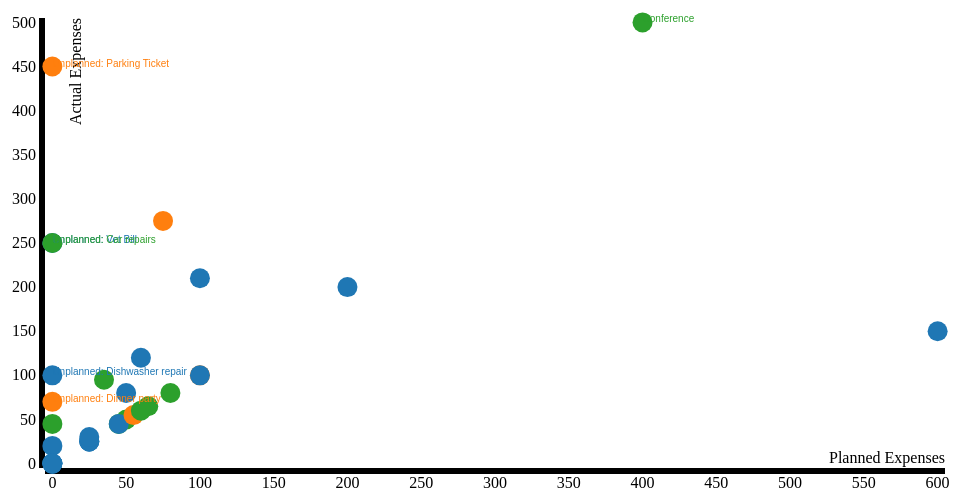
D3 v3 page, settled after 360 driven frames (6 s of simulated time); the page loaded 1 data file(s).


var margin = {top: 20, right: 20, bottom: 30, left: 40},
    width = 960 - margin.left - margin.right,
    height = 500 - margin.top - margin.bottom;


// setup x 
var xValue = function(d) { return d.Planned;}, // data -> value
    xScale = d3.scale.linear().range([0, width]), // value -> display
    xMap = function(d) { return xScale(xValue(d));}, // data -> display
    xAxis = d3.svg.axis().scale(xScale).orient("bottom");

// setup y
var yValue = function(d) { return d["Actual"];}, // data -> value
    yScale = d3.scale.linear().range([height, 0]), // value -> display
    yMap = function(d) { return yScale(yValue(d));}, // data -> display
    yAxis = d3.svg.axis().scale(yScale).orient("left");

var labelMap = function(d) { return d.Expenses;};
// setup fill color
var cValue = function(d) { return d.Category;}, color = d3.scale.category10();

// add graph to <body>
var svg = d3.select("body").append("svg")
    .attr("width", width + margin.left + margin.right)
    .attr("height", height + margin.top + margin.bottom)
  .append("g")
    .attr("transform", "translate(" + margin.left + "," + margin.top + ")");


// load data
d3.csv("bills.csv", function(error, data) {
  data.forEach(function(d) {
    d.Planned = +d.Planned;
    d.Actual = +d.Actual;
  });

  // for overlap
  xScale.domain([d3.min(data, xValue)-5, d3.max(data, xValue)+5]);
  yScale.domain([d3.min(data, yValue)-5, d3.max(data, yValue)+5]);

  // x-axis
  svg.append("g")
      .attr("class", "x axis")
      .attr("transform", "translate(0," + height + ")")
      .call(xAxis)
    .append("text")
      .attr("class", "label")
      .attr("x", width)
      .attr("y", -5)
      .style("text-anchor", "end")
      .text("Planned Expenses");

  // y-axis
  svg.append("g")
      .attr("class", "y axis")
      .call(yAxis)
    .append("text")
      .attr("class", "label")
      .attr("transform", "rotate(-90)")
      .attr("y", 25)
      .attr("dy", ".71em")
      .style("text-anchor", "end")
      .text("Actual Expenses");

  // plot points
  svg.selectAll(".dot")
      .data(data)
    .enter().append("circle")
      .attr("class", "dot")
      .attr("r", 10)
      .attr("cx", xMap)
      .attr("cy", yMap)
       .style("fill", function(d) { return color(cValue(d));})
       ;
       
       //draw labels
       
       var node = svg.selectAll("g")
       .data(data)
       .enter()
       .append("g");
       
       node.append("text")
       .attr("x", xMap)
       .attr("y", yMap)
       .text(function(d){return d.Expense})
       .attr("font-family", "sans-serif")
       .attr("font-size", "10px")
       .attr("fill", function(d) { return color(cValue(d));});;
       
       });


### data: bills.csv
Expense, Category, Type, Planned, Actual
Mortgage / Rent, Cost of Living, C, 600, 150
Home Equity Loan / Line Of Credit, Bad Decisions, C, 100, 100
Home Insurance, Cost of Living, C, 25, 25
Credit Card #1, Cost of Living, C, 100, 100
Credit Card #2, Bad Decisions, C, 75, 275
Credit Card #3, Business Expense, C, 45, 45
Credit Card #4 (why do I have so many?!), Cost of Living, C, 25, 25
Car Payment, Cost of Living, C, 200, 200
Car Insurance, Business Expense, C, 65, 65
Parking, Business Expense, C, 50, 50
Tolls, Business Expense, C, 80, 80
Gasoline, Cost of Living, C, 60, 120
Subway, Cost of Living, C, 0, 0
Health Insurance, Cost of Living, C, 45, 45
Cable /Satellite TV, Bad Decisions, C, 55, 55
Internet Access, Business Expense, C, 60, 60
Phone Bill, Cost of Living, C, 0, 0
Mobile Phone Bill(s), Business Expense, C, 35, 95
Daycare/Babysitting, Business Expense, C, 0, 45
Groceries, Cost of Living, C, 100, 210
Pet care, Cost of Living, H, 0, 20
Gym Membership, Cost of Living, C, 0, 0
Heating, Cost of Living, C, 25, 25
Electric Bill, Cost of Living, C, 50, 80
Water Bill, Cost of Living, C, 25, 30
Lawn Care, Cost of Living, C, 0, 0
Unplanned: Vet Bill, Cost of Living, C, 0, 250
Unplanned: Dinner party, Bad Decisions, C, 0, 70
Unplanned: Car repairs, Business Expense, C, 0, 250
Unplanned: Parking Ticket, Bad Decisions, C, 0, 450
Unplanned: Dishwasher repair, Cost of Living, C, 0, 100
Conference, Business Expense, C, 400, 500